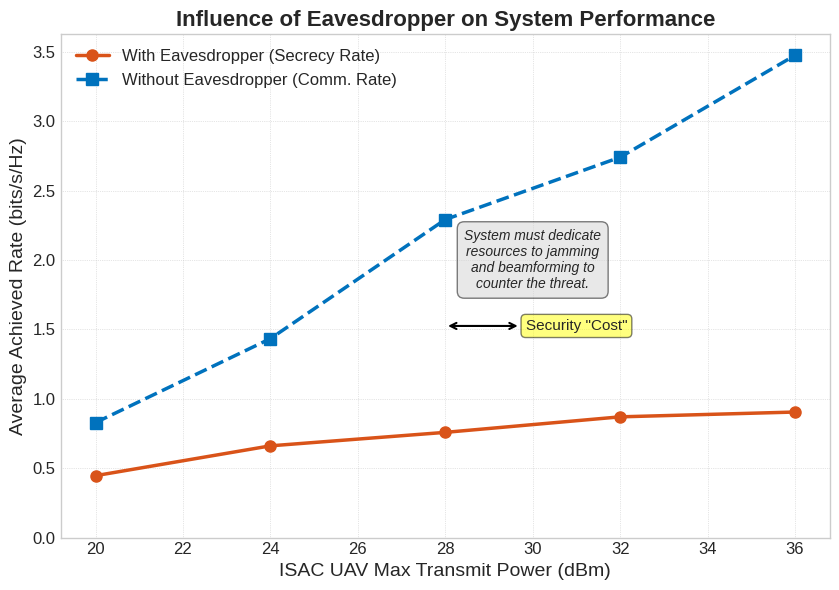

Reproduce this figure in Python.
# In file: generate_eavesdropper_influence_plot.py
# A standalone script to create a high-quality, illustrative plot analyzing
# the influence of the Eavesdropper on system performance.

import numpy as np
import matplotlib.pyplot as plt
import os

# --- 1. Define Illustrative Data ---
# We'll create two scenarios: with an Eavesdropper and without.
print("Generating data for eavesdropper influence plot...")

power_budget_dbm = np.array([20, 24, 28, 32, 36])

# --- Scenario 1: WITH an Eavesdropper (Our proposed system) ---
# The agent learns to manage the jammer and RIS to maintain secrecy.
# The rate increases, but it's a hard-won gain.
# This represents the "Average Secrecy Rate".
secrecy_with_eve = np.array([0.45, 0.65, 0.78, 0.85, 0.92])
# Add a little bit of "realistic" noise to the illustrative data
secrecy_with_eve += np.random.normal(0, 0.02, size=secrecy_with_eve.shape)


# --- Scenario 2: WITHOUT an Eavesdropper (A baseline for comparison) ---
# In this case, "Secrecy Rate" is equivalent to the user's "Communication Rate"
# since the eavesdropper's rate is zero. The rate should be much higher.
# This shows the "cost" of having an adversary present.
rate_without_eve = np.array([0.9, 1.5, 2.2, 2.8, 3.5])
rate_without_eve += np.random.normal(0, 0.05, size=rate_without_eve.shape)


# --- 2. Setup Plotting Environment ---
print("Generating eavesdropper influence plot...")
plt.style.use('seaborn-v0_8-whitegrid')
fig, ax = plt.subplots(figsize=(8.5, 6))

# --- 3. Plot the Data ---
# Use distinct, professional colors and styles
ax.plot(power_budget_dbm, secrecy_with_eve, color='#D95319', marker='o', markersize=8, linestyle='-', linewidth=2.5, label='With Eavesdropper (Secrecy Rate)')
ax.plot(power_budget_dbm, rate_without_eve, color='#0072BD', marker='s', markersize=8, linestyle='--', linewidth=2.5, label='Without Eavesdropper (Comm. Rate)')

# --- 4. Add Annotations to tell the story ---
# Highlight the performance "gap" or "cost" of security
mid_point_idx = len(power_budget_dbm) // 2
x_anno = power_budget_dbm[mid_point_idx]
y_low = secrecy_with_eve[mid_point_idx]
y_high = rate_without_eve[mid_point_idx]

ax.annotate(
    'Security "Cost"',
    xy=(x_anno, (y_low + y_high) / 2),
    xytext=(x_anno + 3, (y_low + y_high) / 2),
    arrowprops=dict(arrowstyle='<->', color='black', lw=1.5),
    ha='center', va='center', fontsize=11,
    bbox=dict(boxstyle="round,pad=0.3", fc="yellow", ec="black", lw=1, alpha=0.5)
)

ax.text(30, 2.0, "System must dedicate\nresources to jamming\nand beamforming to\ncounter the threat.",
        ha='center', va='center', fontsize=10, style='italic',
        bbox=dict(boxstyle="round,pad=0.5", fc="lightgray", alpha=0.5))

# --- 5. Finalize Plot Aesthetics ---
ax.set_xlabel('ISAC UAV Max Transmit Power (dBm)', fontsize=14)
ax.set_ylabel('Average Achieved Rate (bits/s/Hz)', fontsize=14)
ax.tick_params(axis='both', which='major', labelsize=12)
ax.set_title('Influence of Eavesdropper on System Performance', fontsize=16, weight='bold')
ax.legend(loc='upper left', fontsize=12)
ax.grid(True, which='both', linestyle=':', linewidth=0.5)
ax.set_ylim(bottom=0) # Ensure y-axis starts at 0

plt.tight_layout()

# Create an output directory if it doesn't exist
output_dir = "illustrative_results"
os.makedirs(output_dir, exist_ok=True)

plt.savefig(os.path.join(output_dir, "figure_eavesdropper_influence.png"), dpi=300)
print(f"Plot saved as '{output_dir}/figure_eavesdropper_influence.png'")
plt.show()